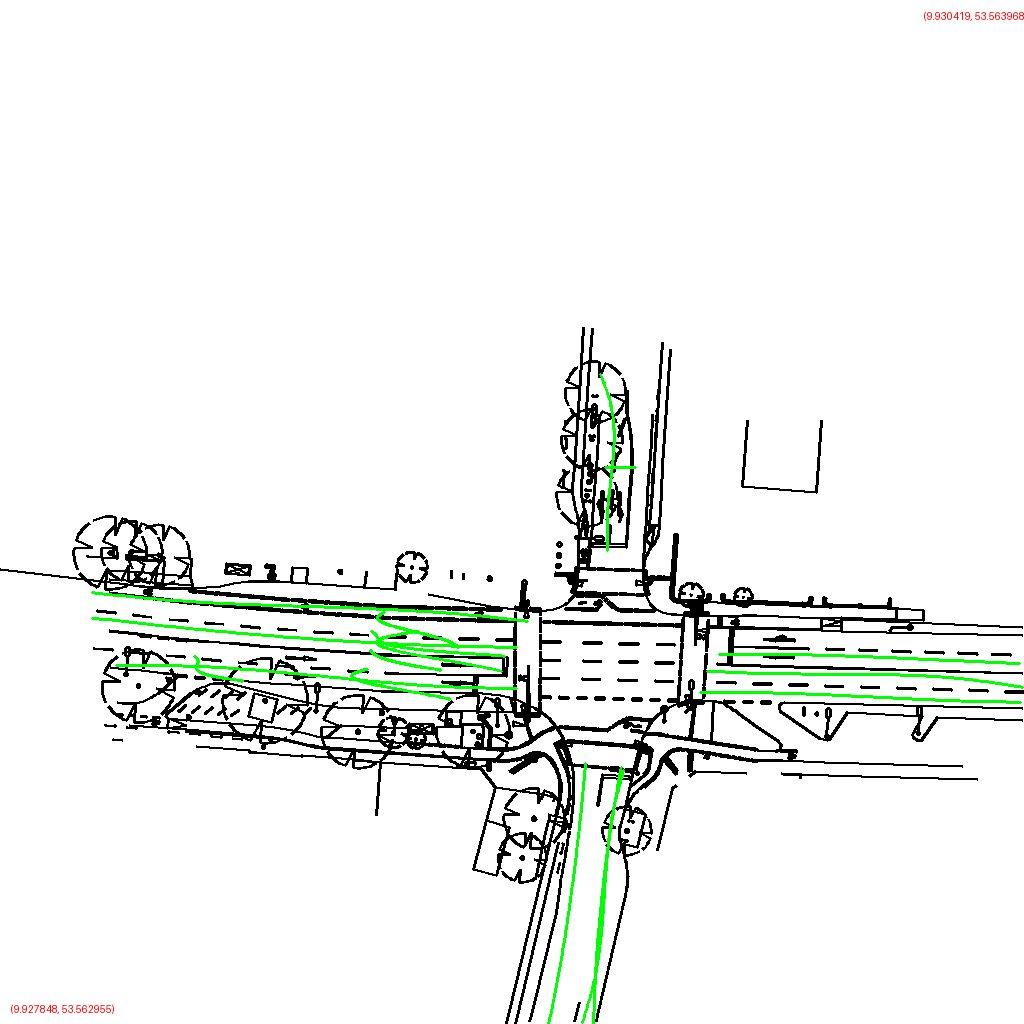

The table this chart was drawn from, first rows:
polygon_id, point_index, geocoordinate, avg_width
0, 0, (9.929213, 53.562942), 36.04
0, 1, (9.929228, 53.562984), 36.04
0, 2, (9.929243, 53.563027), 36.04
0, 3, (9.929256, 53.563070), 36.04
0, 4, (9.929268, 53.563113), 36.04
0, 5, (9.929279, 53.563156), 36.04
0, 6, (9.929289, 53.563199), 36.04
0, 7, (9.929298, 53.563243), 36.04
0, 8, (9.929306, 53.563286), 36.04
0, 9, (9.929314, 53.563329), 36.04
1, 0, (9.929408, 53.563319), 31.76
1, 1, (9.929389, 53.563278), 31.76
1, 2, (9.929374, 53.563237), 31.76
1, 3, (9.929365, 53.563195), 31.76
1, 4, (9.929359, 53.563153), 31.76
1, 5, (9.929353, 53.563111), 31.76
1, 6, (9.929346, 53.563069), 31.76
1, 7, (9.929335, 53.563027), 31.76
1, 8, (9.929319, 53.562986), 31.76
1, 9, (9.929298, 53.562946), 31.76
2, 0, (9.929325, 53.562941), 37.43
2, 1, (9.929328, 53.562984), 37.43
2, 2, (9.929333, 53.563026), 37.43
2, 3, (9.929339, 53.563069), 37.43
2, 4, (9.929346, 53.563112), 37.43
2, 5, (9.929355, 53.563154), 37.43
2, 6, (9.929365, 53.563197), 37.43
2, 7, (9.929376, 53.563239), 37.43
2, 8, (9.929389, 53.563281), 37.43
2, 9, (9.929402, 53.563323), 37.43
3, 0, (9.928092, 53.563555), 17.7
3, 1, (9.928209, 53.563546), 17.7
3, 2, (9.928326, 53.563538), 17.7
3, 3, (9.928443, 53.563530), 17.7
3, 4, (9.928560, 53.563523), 17.7
3, 5, (9.928677, 53.563517), 17.7
3, 6, (9.928794, 53.563512), 17.7
3, 7, (9.928912, 53.563508), 17.7
3, 8, (9.929029, 53.563505), 17.7
3, 9, (9.929147, 53.563503), 17.7
4, 0, (9.929602, 53.563432), 21.97
4, 1, (9.929690, 53.563432), 21.97
4, 2, (9.929779, 53.563431), 21.97
4, 3, (9.929867, 53.563428), 21.97
4, 4, (9.929956, 53.563425), 21.97
4, 5, (9.930044, 53.563422), 21.97
4, 6, (9.930132, 53.563419), 21.97
4, 7, (9.930221, 53.563416), 21.97
4, 8, (9.930309, 53.563414), 21.97
4, 9, (9.930398, 53.563412), 21.97
5, 0, (9.929651, 53.563488), 18.66
5, 1, (9.929734, 53.563488), 18.66
5, 2, (9.929817, 53.563487), 18.66
5, 3, (9.929900, 53.563486), 18.66
5, 4, (9.929983, 53.563483), 18.66
5, 5, (9.930066, 53.563481), 18.66
5, 6, (9.930148, 53.563478), 18.66
5, 7, (9.930231, 53.563475), 18.66
5, 8, (9.930314, 53.563472), 18.66
5, 9, (9.930397, 53.563469), 18.66
... 110 more rows
